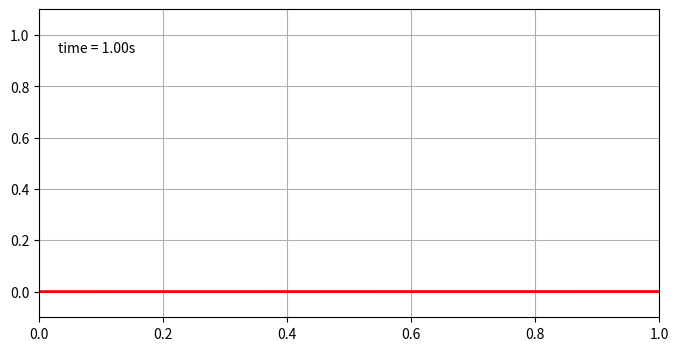
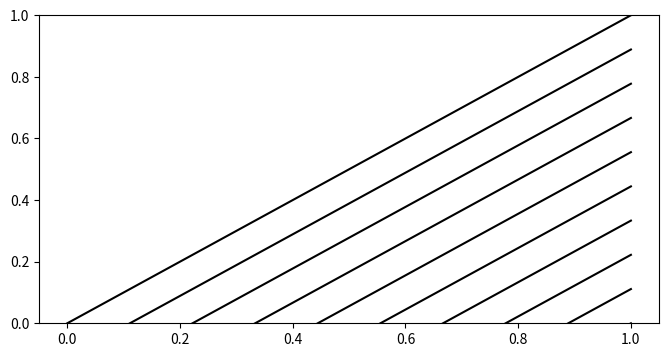

Source code (Python) for these figures, in order:
# [redacted]
# 开发时间：2022/10/31 20:18

# 对流方程（单波方程）及特征值

"""
dq/dt+u*dq/dx = 0
"""

import numpy as np
import matplotlib.pyplot as plt
from matplotlib import animation
# from clawpack.visclaw.JSAnimation import IPython_display

# set up a grid and the initial condition
x = np.linspace(0,1,1000)  # Spatial grid
t = np.linspace(0,1)       # Temporal grid  默认总网格点是50个
a = 1.0                    # Advection speed

def q_0(x):                # Initial condition
    return np.exp(-200.*(x-0.2)**2)

# 解析解及绘图工具
def plot_q(t):
    line.set_data(x, q_0(x - a * t))  # Replace the line plot with the solution at time t
    time_text.set_text(time_template%(t))  # 在动图中添加对时间的显示，%(a, b)可以添加多个参数
    return line, time_text  # 该行貌似可以省略

# postProcessing
fig = plt.figure(figsize=(8, 4))  # Create an empty figure
ax = plt.axes()
ax.grid()  # 显示背景网格
line, = ax.plot([], [], color='r', linewidth=2)  # Create an empty line plot
plt.axis((0, 1, -0.1, 1.1))  # Set the bounds of the plot
time_template = 'time = %.2fs'  # 显示时间的字符串模板
time_text = ax.text(0.03, 0.86, '', transform=ax.transAxes)  # 指定显示时间的位置

anim = animation.FuncAnimation(fig, plot_q, frames=t)  # Animate the solution
anim.save('advection.gif', fps=100)
plt.show()


# characteristics 特征线
"""
These lines are called characteristics; they are the trajectories along which 
solution information is transmitted. The value  is referred to as the characteristic velocity. 
The code below plots some of these characteristics.

When we learn about more complicated conservation laws, we'll see that information still 
travels along characteristics, but those characteristics aren't necessarily straight lines.
"""
fig = plt.figure(figsize=(8,4))
ax  = plt.axes()

for x_0 in np.linspace(0,1,10):  # 画9条特征线
    ax.plot(x,(x-x_0)/a,'-k')
plt.ylim(0,1)
plt.show()